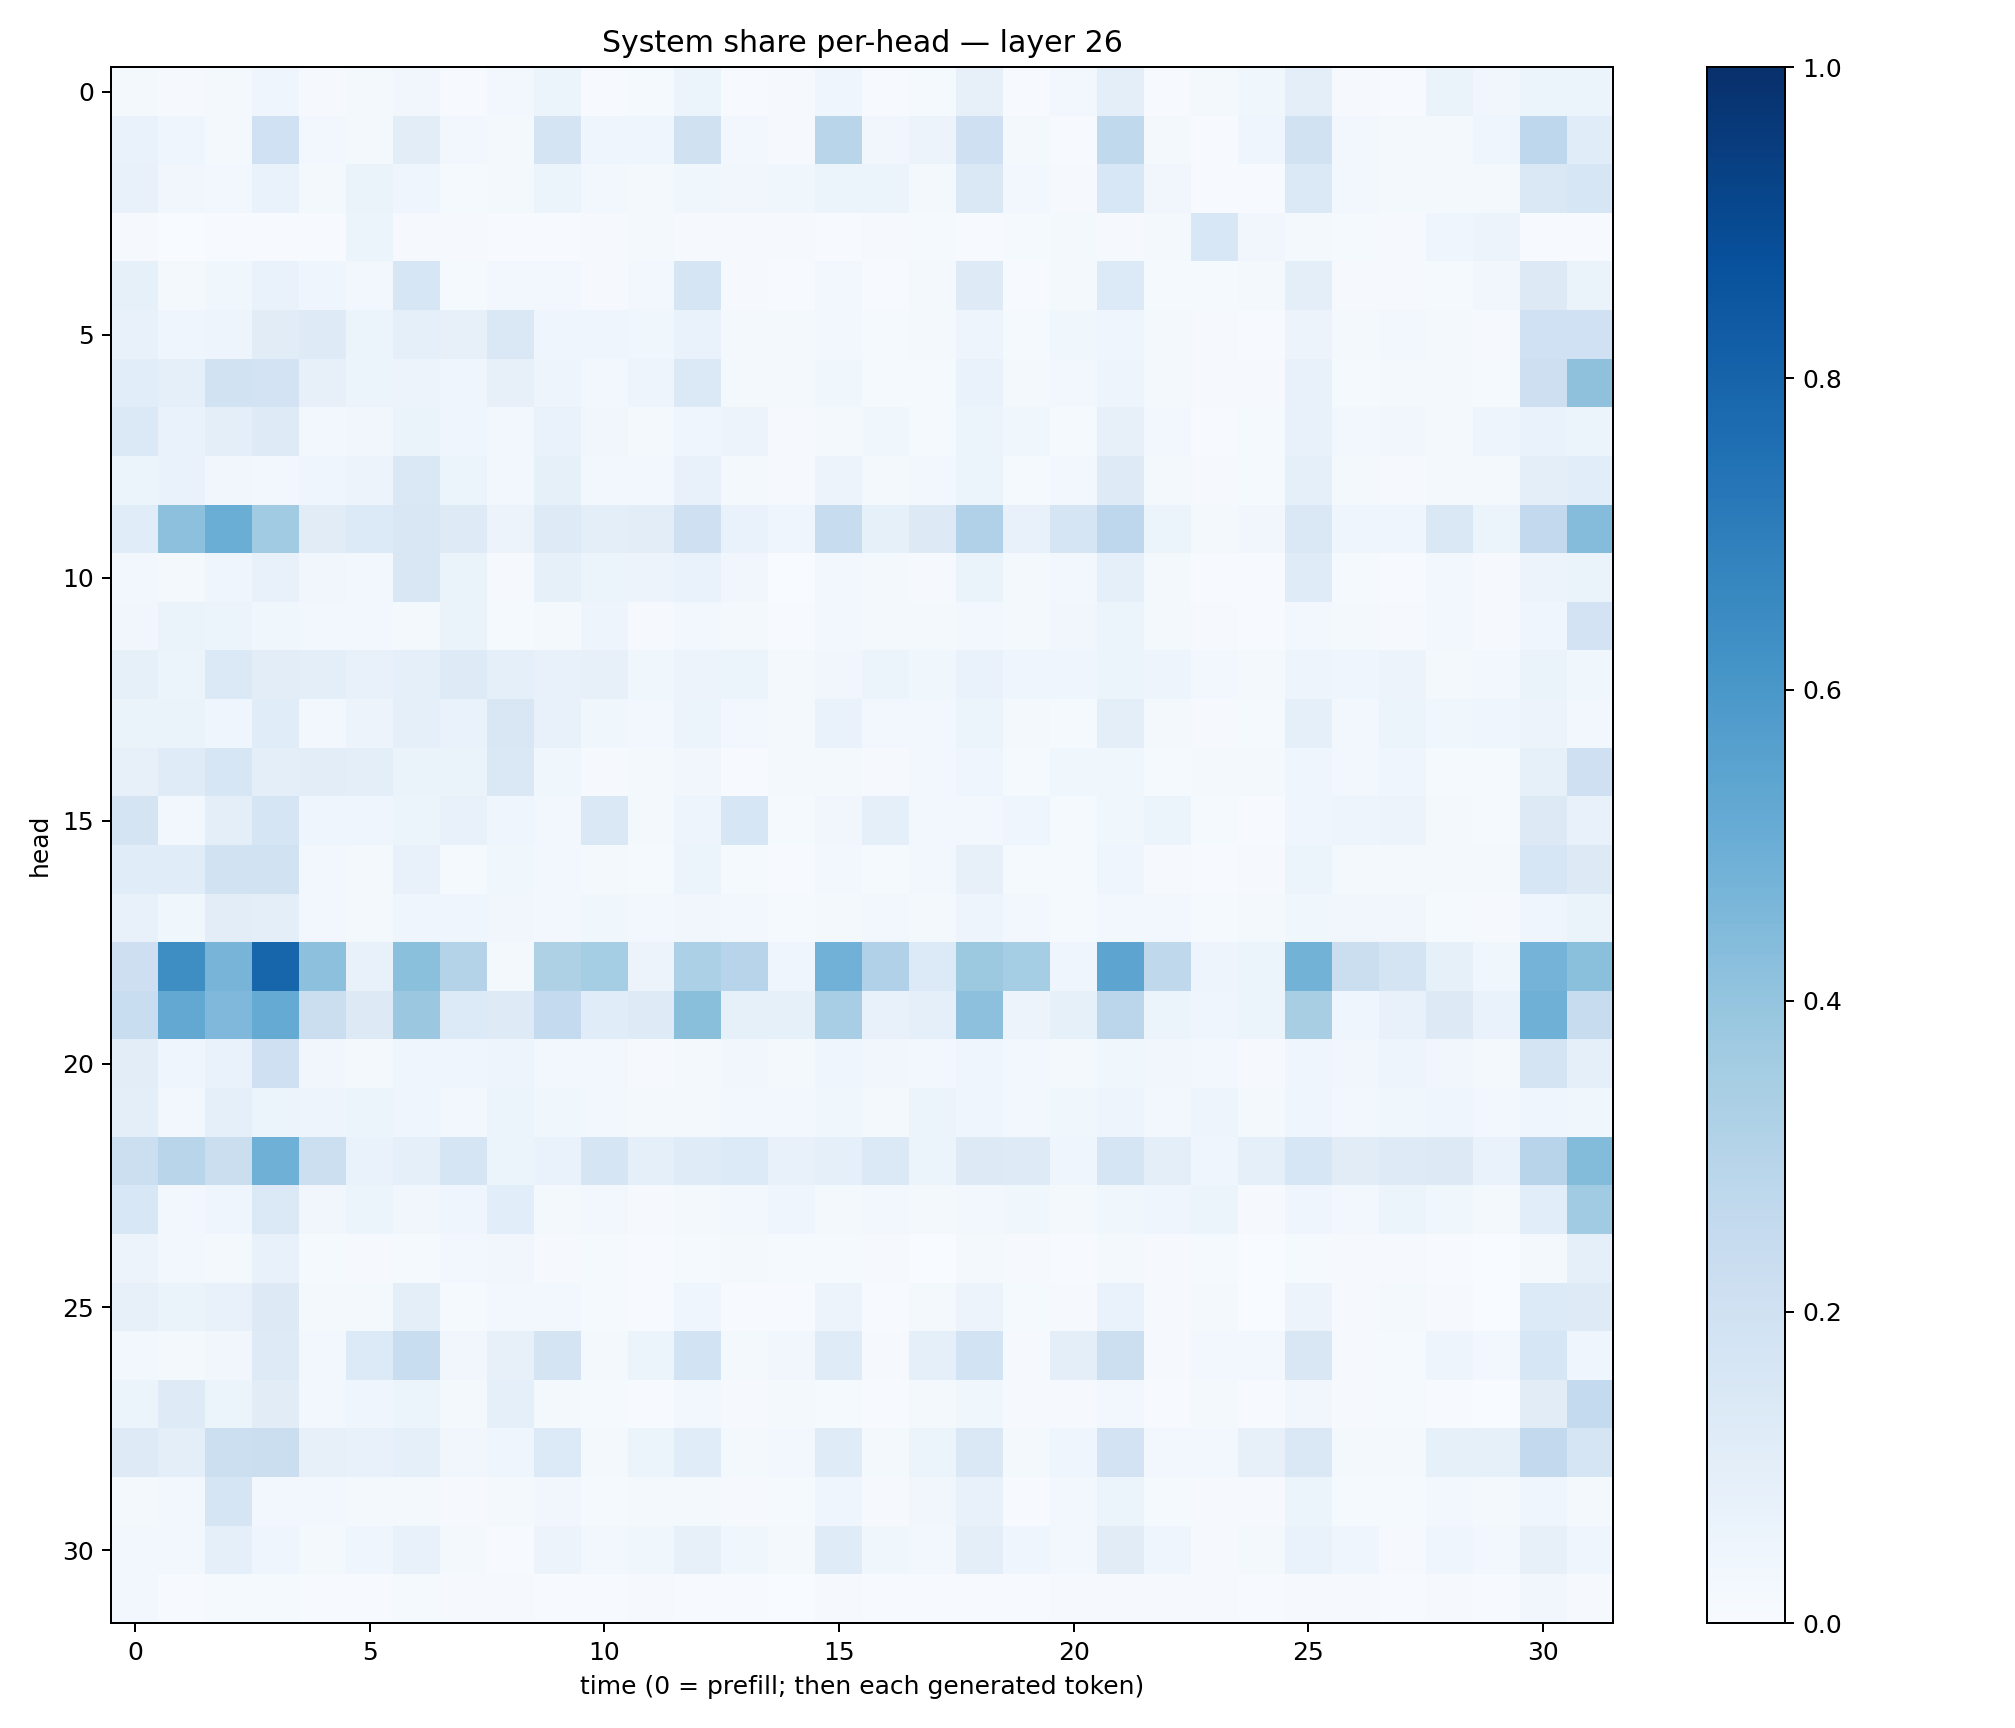

Values plotted in this chart, from the file beside it:
0.016094064, 0.010234853, 0.0215243, 0.03997939, 0.009443934, 0.019356566, 0.034731198, 0.0072312737, 0.028512407, 0.051673498, 0.0072286734, 0.014724413, 0.05952735, 0.0050177122, 0.008027757, 0.04139599, 0.0047751227, 0.011912404, 0.078631744, 0.005084982, 0.024599288, 0.10084874, 0.0057247602, 0.01839609
0.0666, 0.04401, 0.02257, 0.2015, 0.02637, 0.01719, 0.1053, 0.03093, 0.01714, 0.1758, 0.04622, 0.04565, 0.1989, 0.02536, 0.007968, 0.292, 0.03252, 0.05543, 0.2099, 0.02214, 0.004, 0.2654, 0.02171, 0.00426
0.07324, 0.03307, 0.02406, 0.06924, 0.01908, 0.06443, 0.04289, 0.01249, 0.01836, 0.05163, 0.03071, 0.02285, 0.03889, 0.03162, 0.03598, 0.06075, 0.051, 0.01729, 0.1475, 0.0287, 0.007837, 0.1553, 0.03267, 0.0074
0.01075, 0.002239, 0.004684, 0.007219, 0.005848, 0.05391, 0.01052, 0.01052, 0.004831, 0.004428, 0.01115, 0.02074, 0.01087, 0.01141, 0.008848, 0.00578, 0.01097, 0.01431, 0.004704, 0.01375, 0.01623, 0.007971, 0.01685, 0.1549
0.08233, 0.01809, 0.03665, 0.06832, 0.04193, 0.03081, 0.1564, 0.0154, 0.02896, 0.0303, 0.01056, 0.02591, 0.1642, 0.008639, 0.00413, 0.02564, 0.005091, 0.0174, 0.1243, 0.005824, 0.01716, 0.1336, 0.0134, 0.01204
0.07232, 0.04266, 0.05063, 0.11, 0.1222, 0.05341, 0.08924, 0.0798, 0.1477, 0.04505, 0.04338, 0.03779, 0.06952, 0.021, 0.01605, 0.02823, 0.01252, 0.02191, 0.05005, 0.01303, 0.03547, 0.04107, 0.02196, 0.01069
0.1085, 0.09007, 0.1893, 0.1802, 0.07847, 0.06162, 0.05665, 0.03983, 0.0791, 0.04772, 0.02717, 0.04885, 0.1384, 0.01712, 0.02082, 0.03759, 0.01488, 0.01472, 0.06695, 0.02191, 0.02653, 0.04925, 0.01881, 0.009434
0.1375, 0.06733, 0.09678, 0.1214, 0.03113, 0.03372, 0.06507, 0.04105, 0.02508, 0.06923, 0.03439, 0.01674, 0.04375, 0.0549, 0.008039, 0.02343, 0.03727, 0.01414, 0.0522, 0.03592, 0.01418, 0.0805, 0.02842, 0.007743
0.06188, 0.06688, 0.03347, 0.02678, 0.04108, 0.05634, 0.1413, 0.05895, 0.0309, 0.08555, 0.02907, 0.02592, 0.07471, 0.01918, 0.01154, 0.0556, 0.02051, 0.02926, 0.05928, 0.01422, 0.03053, 0.1247, 0.01823, 0.008062
0.1146, 0.4171, 0.5035, 0.3634, 0.111, 0.1353, 0.1499, 0.1246, 0.05771, 0.1222, 0.09448, 0.1033, 0.2032, 0.06913, 0.03952, 0.2382, 0.0834, 0.1321, 0.3166, 0.07127, 0.1643, 0.2767, 0.05205, 0.01708
0.02628, 0.01981, 0.04289, 0.07685, 0.03475, 0.02679, 0.1496, 0.06377, 0.008321, 0.08589, 0.05346, 0.05759, 0.06706, 0.03318, 0.002813, 0.02836, 0.01954, 0.01021, 0.06599, 0.01774, 0.02918, 0.09225, 0.01592, 0.00779
0.03243, 0.06335, 0.0534, 0.03615, 0.02753, 0.02726, 0.01837, 0.06576, 0.0126, 0.02261, 0.05074, 0.009333, 0.02413, 0.01941, 0.006489, 0.024, 0.02007, 0.01631, 0.02991, 0.01928, 0.03359, 0.0525, 0.01881, 0.008227
0.08275, 0.05912, 0.1381, 0.1054, 0.09506, 0.07657, 0.09288, 0.1224, 0.0935, 0.07126, 0.08128, 0.03615, 0.05535, 0.05418, 0.02291, 0.03444, 0.05088, 0.03747, 0.06744, 0.0442, 0.04297, 0.0606, 0.04727, 0.03027
0.06349, 0.06309, 0.04382, 0.117, 0.02655, 0.05505, 0.0915, 0.06804, 0.1511, 0.07142, 0.03728, 0.0235, 0.05177, 0.02753, 0.02003, 0.06993, 0.02566, 0.02752, 0.05438, 0.02122, 0.01333, 0.09546, 0.02058, 0.01164
0.08098, 0.1186, 0.1574, 0.1004, 0.1051, 0.09786, 0.06269, 0.06436, 0.1438, 0.03815, 0.01001, 0.0219, 0.0325, 0.006837, 0.01694, 0.02254, 0.009507, 0.02381, 0.04607, 0.01513, 0.03597, 0.03765, 0.01326, 0.01659
0.1724, 0.02833, 0.09509, 0.1663, 0.04564, 0.04121, 0.06186, 0.0712, 0.03955, 0.02807, 0.1454, 0.01908, 0.04906, 0.1582, 0.0135, 0.0316, 0.08879, 0.02796, 0.02625, 0.04055, 0.01425, 0.03673, 0.05978, 0.01311
0.1154, 0.1149, 0.1876, 0.1942, 0.0273, 0.02179, 0.07494, 0.01541, 0.03653, 0.02823, 0.01883, 0.01373, 0.05982, 0.01361, 0.005411, 0.02918, 0.01495, 0.02671, 0.07859, 0.01289, 0.015, 0.04351, 0.01108, 0.005594
0.07215, 0.03813, 0.1032, 0.09514, 0.02729, 0.01852, 0.03964, 0.03964, 0.03307, 0.02592, 0.03662, 0.02378, 0.03476, 0.0283, 0.0126, 0.02257, 0.03045, 0.02209, 0.04857, 0.02446, 0.01441, 0.02795, 0.024, 0.01483
0.2147, 0.6381, 0.4708, 0.7942, 0.4176, 0.07715, 0.4203, 0.3056, 0.02163, 0.3232, 0.3545, 0.05506, 0.3284, 0.2936, 0.04603, 0.4813, 0.3173, 0.1341, 0.376, 0.3549, 0.0431, 0.5405, 0.2731, 0.04799
0.2342, 0.5263, 0.4508, 0.5165, 0.2255, 0.1257, 0.3794, 0.1344, 0.1243, 0.256, 0.1157, 0.1249, 0.4224, 0.08508, 0.08502, 0.3462, 0.07334, 0.09273, 0.4149, 0.05679, 0.08546, 0.2832, 0.05178, 0.04613
0.1023, 0.04499, 0.06878, 0.2045, 0.03266, 0.02096, 0.04379, 0.04355, 0.0504, 0.03017, 0.02625, 0.01117, 0.01735, 0.03421, 0.01886, 0.04584, 0.03126, 0.02926, 0.04124, 0.02817, 0.01712, 0.03543, 0.03258, 0.02728
0.09709, 0.02462, 0.09145, 0.05294, 0.04771, 0.05203, 0.0447, 0.03079, 0.05997, 0.03564, 0.02784, 0.01781, 0.01962, 0.02611, 0.02539, 0.0389, 0.023, 0.0521, 0.04097, 0.0247, 0.03806, 0.04721, 0.02581, 0.04826
0.2173, 0.2901, 0.2243, 0.4884, 0.2167, 0.068, 0.08752, 0.1685, 0.05334, 0.06941, 0.1713, 0.08957, 0.12, 0.1361, 0.07076, 0.0875, 0.1402, 0.05235, 0.1287, 0.1211, 0.04196, 0.1653, 0.09723, 0.04284
0.1541, 0.03051, 0.04673, 0.139, 0.03146, 0.06021, 0.03218, 0.04036, 0.1087, 0.01958, 0.02377, 0.009989, 0.02072, 0.02852, 0.04488, 0.02173, 0.02753, 0.0217, 0.02787, 0.03562, 0.01692, 0.03874, 0.04062, 0.05408
0.05564, 0.0303, 0.01848, 0.07227, 0.01481, 0.008726, 0.01361, 0.0279, 0.03434, 0.01169, 0.01533, 0.004671, 0.01488, 0.01772, 0.01266, 0.01246, 0.01115, 0.003031, 0.01602, 0.009891, 0.007248, 0.01615, 0.01102, 0.01192
0.08049, 0.06362, 0.07108, 0.1251, 0.01613, 0.02246, 0.09653, 0.01443, 0.02508, 0.02736, 0.01272, 0.006103, 0.04035, 0.007386, 0.006842, 0.05639, 0.007452, 0.02199, 0.057, 0.01266, 0.01078, 0.06989, 0.0101, 0.01922
0.02845, 0.01837, 0.03477, 0.1224, 0.02865, 0.1361, 0.2336, 0.03287, 0.08169, 0.1787, 0.02341, 0.06199, 0.1865, 0.01857, 0.03146, 0.1181, 0.01095, 0.08938, 0.1841, 0.009452, 0.09655, 0.2182, 0.01113, 0.02897
0.05394, 0.1228, 0.06237, 0.1097, 0.02742, 0.04447, 0.05942, 0.01927, 0.08606, 0.0221, 0.0132, 0.005687, 0.03038, 0.008785, 0.02059, 0.01312, 0.006953, 0.01839, 0.03719, 0.008561, 0.01068, 0.02776, 0.006193, 0.0232
0.1214, 0.0965, 0.2185, 0.2254, 0.07926, 0.07049, 0.09224, 0.03416, 0.04579, 0.1338, 0.02065, 0.05399, 0.114, 0.01668, 0.02634, 0.1174, 0.01669, 0.05911, 0.1481, 0.02131, 0.0442, 0.1821, 0.02511, 0.02811
0.01808, 0.0272, 0.1695, 0.03025, 0.02464, 0.02102, 0.01871, 0.01015, 0.01942, 0.03232, 0.01177, 0.0167, 0.02099, 0.008434, 0.01254, 0.04594, 0.009011, 0.03459, 0.07802, 0.006967, 0.02467, 0.05264, 0.01198, 0.009719
0.02958, 0.03007, 0.08883, 0.0456, 0.02325, 0.03913, 0.07046, 0.0158, 0.005952, 0.05703, 0.0306, 0.03868, 0.08131, 0.03583, 0.01947, 0.1176, 0.03615, 0.02557, 0.09623, 0.04017, 0.02887, 0.1099, 0.04536, 0.01106
0.02575, 0.007368, 0.01289, 0.0121, 0.006143, 0.007033, 0.01331, 0.01001, 0.008769, 0.007664, 0.006144, 0.009893, 0.007247, 0.007325, 0.003806, 0.01019, 0.005544, 0.006019, 0.007716, 0.00727, 0.008357, 0.01117, 0.008021, 0.009453
